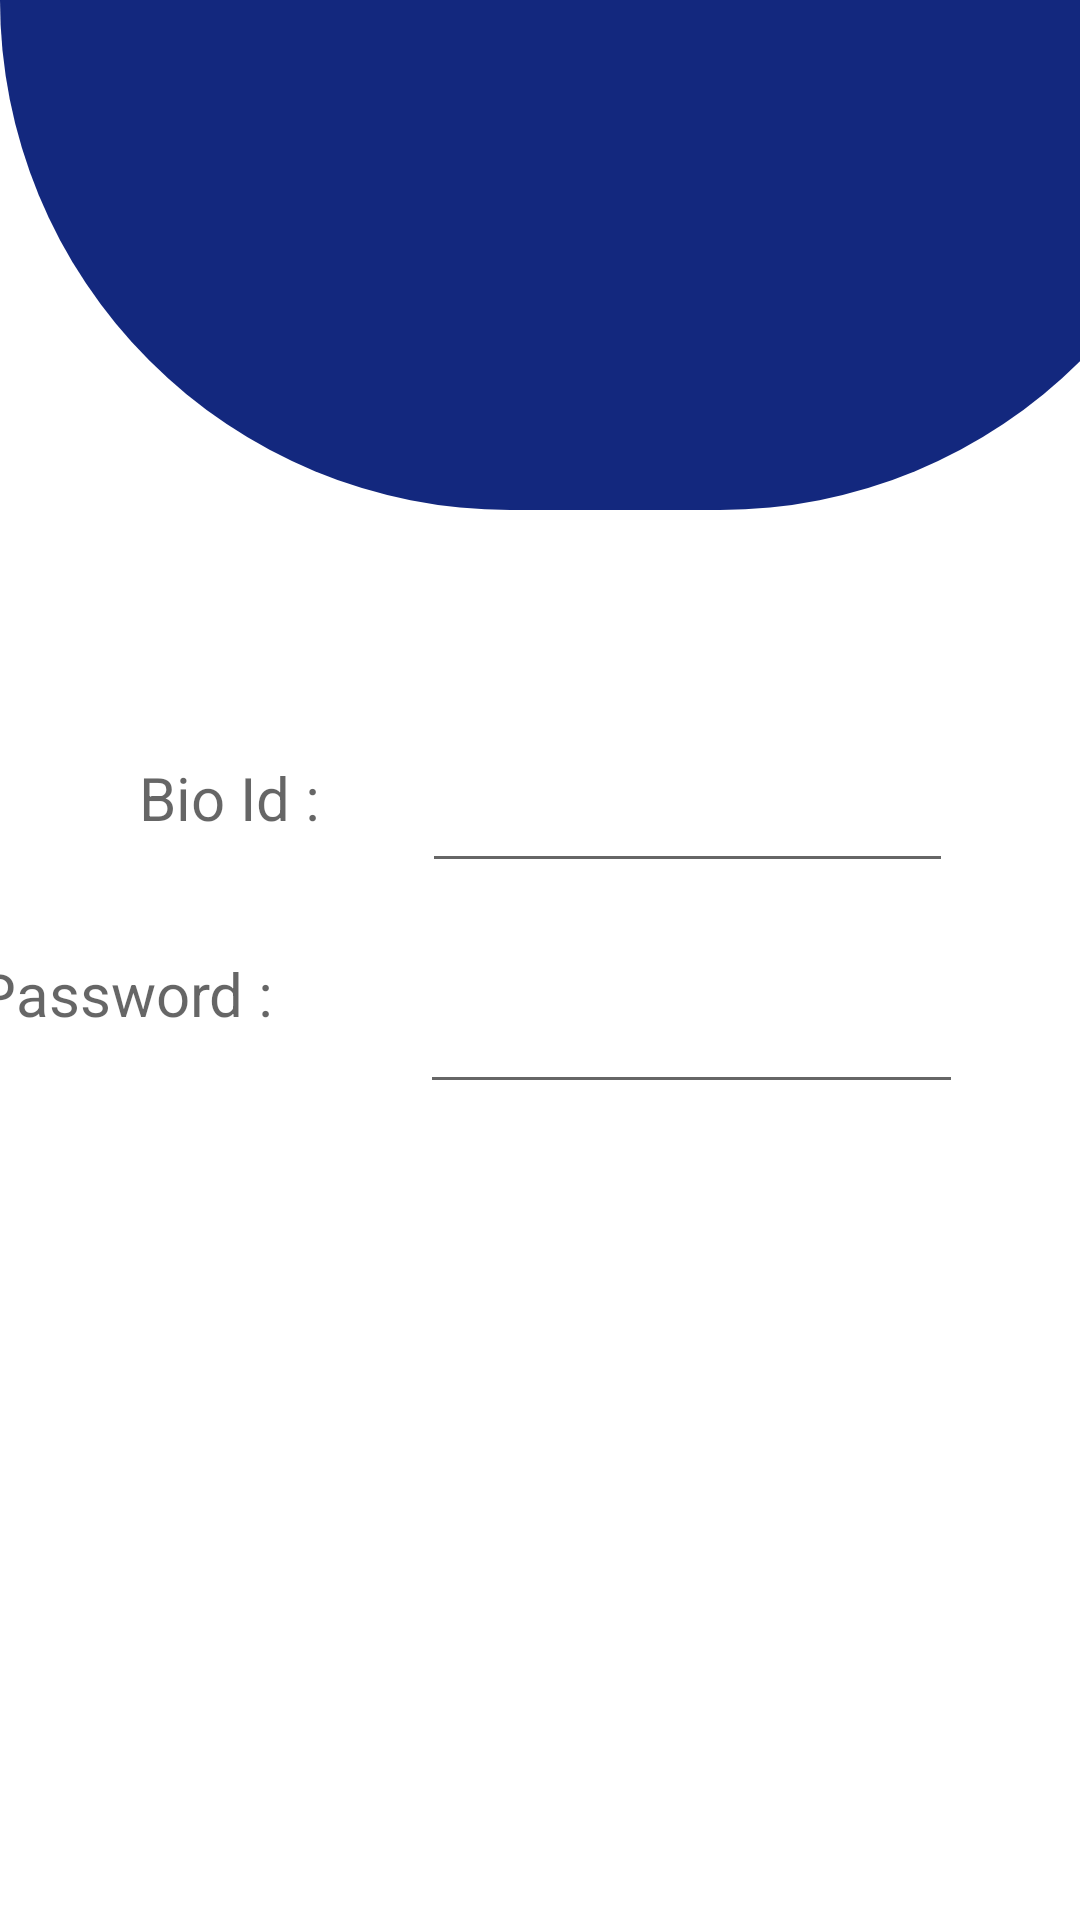

Layout XML and referenced resources for this Android screen:
<!-- AndroidManifest.xml: application theme Theme.Figma -->
<!-- res/layout/activity_admin_login.xml -->
<?xml version="1.0" encoding="utf-8"?>
<androidx.constraintlayout.widget.ConstraintLayout xmlns:android="http://schemas.android.com/apk/res/android"
    xmlns:app="http://schemas.android.com/apk/res-auto"
    xmlns:tools="http://schemas.android.com/tools"
    android:layout_width="match_parent"
    android:layout_height="match_parent"
    android:background="#FFFFFF"
    android:layerType="none"
    android:visibility="visible"
    tools:context=".MainActivity">

    <View
        android:id="@+id/curvedShape"
        android:layout_width="410dp"
        android:layout_height="170dp"
        android:background="@drawable/curved_shape"
        app:layout_constraintTop_toTopOf="parent"
        tools:ignore="MissingConstraints"
        tools:layout_editor_absoluteX="1dp" />

    <EditText
        android:id="@+id/editTextTextPersonName"
        style="@android:style/Widget.Holo.EditText"
        android:layout_width="177dp"
        android:layout_height="44dp"
        android:ems="10"
        android:inputType="textPersonName"
        android:textAppearance="@style/TextAppearance.AppCompat.Body1"
        app:layout_constraintBottom_toBottomOf="parent"
        app:layout_constraintEnd_toEndOf="parent"
        app:layout_constraintHorizontal_bias="0.769"
        app:layout_constraintStart_toStartOf="parent"
        app:layout_constraintTop_toTopOf="parent"
        app:layout_constraintVertical_bias="0.42" />

    <EditText
        android:id="@+id/editTextTextPassword"
        style="@style/Widget.AppCompat.EditText"
        android:layout_width="181dp"
        android:layout_height="51dp"
        android:ems="10"
        android:inputType="textPassword"
        android:textAppearance="@style/TextAppearance.AppCompat.Body2"
        app:layout_constraintBottom_toBottomOf="parent"
        app:layout_constraintEnd_toEndOf="parent"
        app:layout_constraintHorizontal_bias="0.782"
        app:layout_constraintStart_toStartOf="parent"
        app:layout_constraintTop_toTopOf="parent"
        app:layout_constraintVertical_bias="0.538" />

    <Button
        android:id="@+id/button"
        style="@style/Widget.AppCompat.Button"
        android:layout_width="344dp"
        android:layout_height="68dp"
        android:background="@drawable/buttondesgin"
        android:onClick="login"
        android:text="Continue"
        android:textAppearance="@style/TextAppearance.AppCompat.Large"
        android:textColor="@color/white"
        app:layout_constraintBottom_toBottomOf="parent"
        app:layout_constraintEnd_toEndOf="parent"
        app:layout_constraintHorizontal_bias="0.494"
        app:layout_constraintStart_toStartOf="parent"
        app:layout_constraintTop_toTopOf="parent"
        app:layout_constraintVertical_bias="0.951"
        tools:ignore="OnClick" />

    <TextView
        android:id="@+id/textView2"
        android:layout_width="93dp"
        android:layout_height="42dp"
        android:text="Bio Id :"
        android:textAppearance="@style/TextAppearance.AppCompat.Medium"
        android:textSize="20dp"
        app:layout_constraintBottom_toBottomOf="parent"
        app:layout_constraintEnd_toEndOf="parent"
        app:layout_constraintHorizontal_bias="0.174"
        app:layout_constraintStart_toStartOf="parent"
        app:layout_constraintTop_toTopOf="parent"
        app:layout_constraintVertical_bias="0.422" />

    <TextView
        android:id="@+id/textView3"
        android:layout_width="151dp"
        android:layout_height="45dp"
        android:text="Password :"
        android:textAppearance="@style/TextAppearance.AppCompat.Medium"
        android:textSize="20dp"
        app:layout_constraintBottom_toBottomOf="parent"
        app:layout_constraintEnd_toStartOf="@+id/editTextTextPassword"
        app:layout_constraintHorizontal_bias="0.703"
        app:layout_constraintStart_toStartOf="parent"
        app:layout_constraintTop_toTopOf="parent"
        app:layout_constraintVertical_bias="0.534" />

</androidx.constraintlayout.widget.ConstraintLayout>
<!-- resources referenced by this layout -->
<resources>
  <color name="white">#FFFFFFFF</color>
  <!-- drawable curved_shape (drawable) -->
  <shape xmlns:android="http://schemas.android.com/apk/res/android"
      android:shape="rectangle">
      <solid android:color="@color/my_light_primary" />
      <corners
          android:bottomLeftRadius="400dp"
          android:bottomRightRadius="400dp" />
  </shape>
  <style name="Theme.Figma" parent="Base.Theme.Figma" />
  <color name="my_light_primary">#13287e</color>
  <style name="Base.Theme.Figma" parent="Theme.AppCompat.Light.NoActionBar">
          
          
      </style>
</resources>
